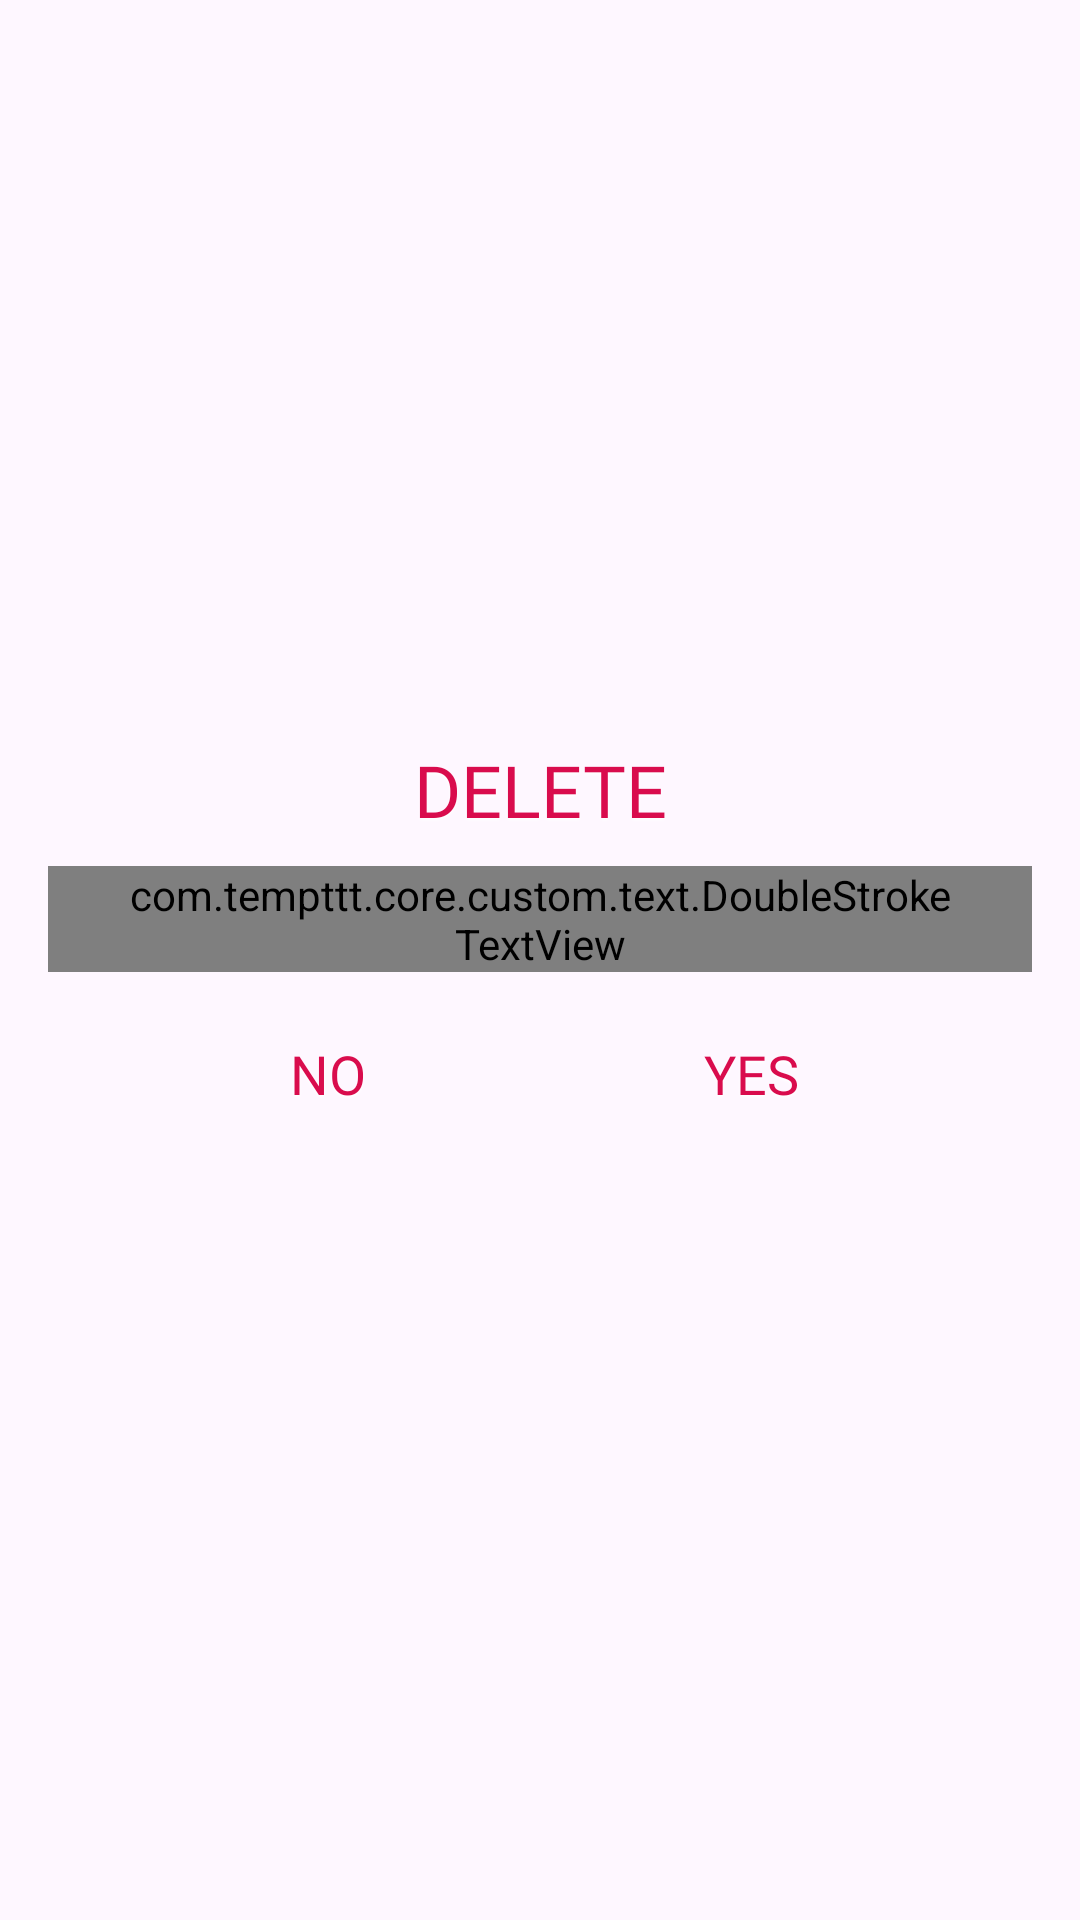

The Android layout XML behind this screen, and the referenced resources:
<!-- AndroidManifest.xml: application theme Theme.BaseProject -->
<!-- res/layout/dialog_confirm.xml -->
<?xml version="1.0" encoding="utf-8"?>
<layout xmlns:android="http://schemas.android.com/apk/res/android"
    xmlns:app="http://schemas.android.com/apk/res-auto">
    
    <FrameLayout
        android:id="@+id/flOutSide"
        android:layout_width="match_parent"
        android:layout_height="match_parent">

        
        <androidx.cardview.widget.CardView
            android:id="@+id/layoutMain"
            app:cardBackgroundColor="@color/transparent"
            android:layout_width="wrap_content"
            android:layout_height="wrap_content"
            android:layout_gravity="center"
            android:layout_marginHorizontal="16dp"
            app:cardCornerRadius="8dp"
            app:cardElevation="0dp">

            <androidx.constraintlayout.widget.ConstraintLayout
                android:id="@+id/containerDialog"
                android:layout_width="328dp"
                android:layout_height="200dp"
                android:background="@drawable/bg_dialog_delete_exit">

                <TextView
                    android:id="@+id/tvTitle"
                    style="@style/single_marquee"
                    android:layout_width="0dp"
                    android:layout_height="wrap_content"
                    android:layout_marginHorizontal="90dp"
                    android:layout_marginTop="22dp"
                    android:background="@color/transparent"
                    android:fontFamily="@font/luckiestguy_regular"
                    android:gravity="center"
                    android:paddingVertical="5dp"
                    android:text="@string/delete"
                    android:shadowColor="@color/white"
                    android:shadowDy="2"
                    android:shadowRadius="2"
                    android:textColor="@color/app"
                    android:textSize="24sp"
                    app:layout_constraintEnd_toEndOf="parent"
                    app:layout_constraintStart_toStartOf="parent"
                    app:layout_constraintTop_toTopOf="parent" />

                
                <com.tempttt.core.custom.text.DoubleStrokeTextView
                    android:id="@+id/tvDescription"
                    android:layout_width="0dp"
                    android:layout_height="wrap_content"
                    android:layout_marginTop="-8dp"
                    android:fontFamily="@font/luckiestguy_regular"
                    android:gravity="center"
                    android:paddingHorizontal="24dp"
                    android:text="@string/do_you_want_to_exit"
                    android:textColor="#FFFFFF"
                    android:textSize="14sp"
                    app:outerStrokeWidth="1dp"
                    app:outerStrokeColor="@color/app"
                    app:layout_constraintEnd_toEndOf="parent"
                    app:layout_constraintStart_toStartOf="parent"
                    app:layout_constraintBottom_toTopOf="@id/llButtons"
                    app:layout_constraintTop_toBottomOf="@id/tvTitle" />

                <LinearLayout
                    android:id="@+id/llButtons"
                    android:layout_width="0dp"
                    android:layout_height="wrap_content"
                    android:layout_marginHorizontal="35dp"
                    android:layout_marginBottom="40dp"
                    android:gravity="center"
                    android:orientation="horizontal"
                    app:layout_constraintBottom_toBottomOf="parent"
                    app:layout_constraintEnd_toEndOf="parent"
                    app:layout_constraintStart_toStartOf="parent">

                    
                    <TextView
                        android:id="@+id/btnNo"
                        android:layout_width="88dp"
                        android:layout_height="44dp"
                        android:layout_weight="1"
                        android:fontFamily="@font/luckiestguy_regular"
                        android:gravity="center"
                        android:paddingVertical="6dp"
                        android:text="@string/no"
                        android:shadowColor="@color/white"
                        android:shadowDy="2"
                        android:shadowRadius="2"
                        android:textColor="@color/app"
                        android:textSize="18sp"
                   />

                    
                    <TextView
                        android:id="@+id/btnYes"
                        android:layout_width="88dp"
                        android:layout_height="44dp"
                        android:layout_marginStart="24dp"
                        android:layout_weight="1"
                        android:fontFamily="@font/luckiestguy_regular"
                        android:gravity="center"
                        android:paddingVertical="9dp"
                        android:text="@string/yes"
                        android:shadowColor="@color/white"
                        android:shadowDy="2"
                        android:shadowRadius="2"
                        android:textColor="@color/app"
                        android:textSize="18sp" />
                </LinearLayout>

            </androidx.constraintlayout.widget.ConstraintLayout>

            <ImageView
                android:id="@+id/spin"
                android:layout_width="42dp"
                android:layout_height="42dp"
                android:layout_gravity="center"
                android:src="@drawable/ic_loading"
                android:visibility="gone" />

        </androidx.cardview.widget.CardView>

    </FrameLayout>
</layout>
<!-- resources referenced by this layout -->
<resources>
  <color name="app">#D90C4D</color>
  <color name="transparent">#00FFFFFF</color>
  <color name="white">#FFFFFFFF</color>
  <string name="delete">DELETE</string>
  <string name="do_you_want_to_exit">HAVEN\'T SAVE IT YET, DO YOU WANT TO EXIT?</string>
  <string name="no">NO</string>
  <string name="yes">YES</string>
  <style name="single_marquee">
          <item name="android:singleLine">true</item>
          <item name="android:ellipsize">marquee</item>
          <item name="android:marqueeRepeatLimit">marquee_forever</item>
      </style>
  <style name="Theme.BaseProject" parent="Base.Theme.BaseProject" />
  <style name="Base.Theme.BaseProject" parent="Theme.Material3.DayNight.NoActionBar">
          <item name="android:windowTranslucentStatus">false</item>
          <item name="android:statusBarColor">@android:color/transparent</item>
          <item name="android:windowSoftInputMode">adjustResize</item>
      </style>
</resources>
